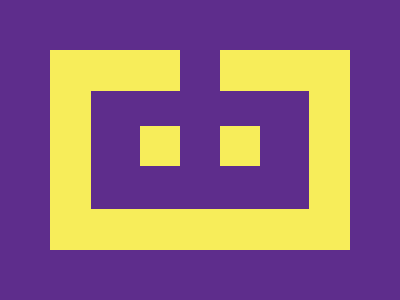

Write a web page that renders exactly this picture using CSS.

<!DOCTYPE html>
<html lang="en">
  <head>
    <meta charset="UTF-8" />
    <meta name="viewport" content="width=device-width, initial-scale=1.0" />
    <title>Css battle 4</title>
    <style>
      * {
        margin: 0;
        padding: 0;
        box-sizing: border-box;
      }

      main {
        width: 400px;
        height: 300px;
        --yellow: #f7ed5a;
        --purple: #5e2d8c;
        background: var(--purple);
        display: grid;
        place-items: center;
        /* display: flex;
        justify-content: center;
        align-items: center; */
      }

      main::before,
      div::before,
      div::after {
        color: red;
        content: "";
        width: 40px;
        position: absolute;
        /* border-image: linear-gradient(red, blue); */
      }

      main::before {
        height: 41px;
        background-color: var(--purple);
        top: 50px;
        z-index: 1;
      }

      div {
        width: 300px;
        height: 200px;
        position: relative;
        border: 41px solid var(--yellow);
        /* border-image: linear-gradient(to right, red, blue, green) 60; */
      }

      div::before,
      div::after {
        aspect-ratio: 1;
        background-color: var(--yellow);
        top: 35px;
      }

      div::before {
        left: 49px;
      }

      div::after {
        right: 49px;
      }
    </style>
  </head>
  <body>
    <main><div></div></main>
  </body>
</html>
